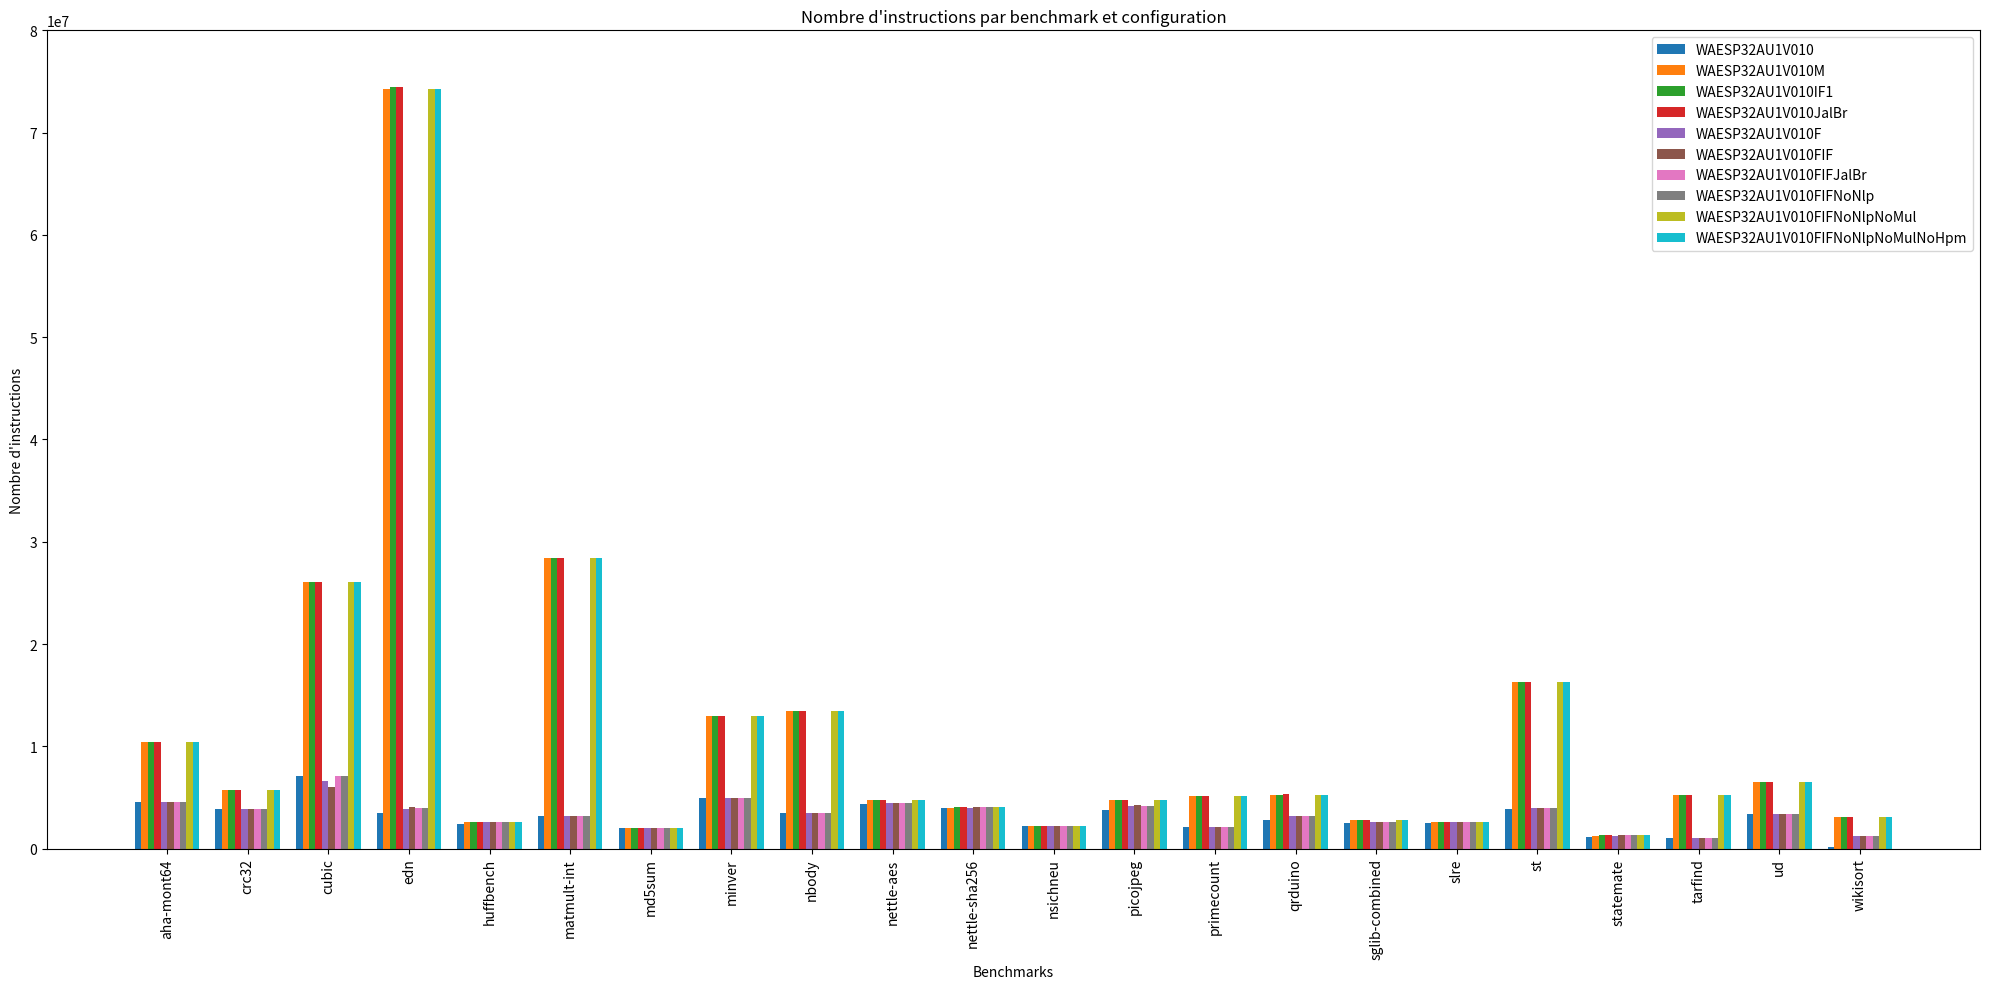

Generate this figure with matplotlib:
import matplotlib.pyplot as plt
import numpy as np

# Noms des benchmarks
benchmarks = [
    "aha-mont64", "crc32", "cubic", "edn", "huffbench", 
    "matmult-int", "md5sum", "minver", "nbody", "nettle-aes",
    "nettle-sha256", "nsichneu", "picojpeg", "primecount", 
    "qrduino", "sglib-combined", "slre", "st", "statemate", 
    "tarfind", "ud", "wikisort"
]

# Nombre d'instructions pour chaque configuration de processeur
# Les listes doivent être remplies avec les nombres d'instructions appropriés pour chaque benchmark
instr_WAESP32AU1V010 = [
    4531262, 3831161, 7074897, 3499382, 2450506, 3183124, 2046782, 4927371, 3473819,
    4406508, 3992435, 2236759, 3787005, 2148524, 2793650, 2545397, 2468883, 3911670,
    1141116, 1016017, 3349203, 125475
]

instr_WAESP32AU1V010M = [
    10374236, 5746041, 26107387, 74269182, 2598467, 28448532, 2047394, 12995961, 13466277,
    4754544, 4015235, 2236759, 4706577, 5145879, 5258245, 2830554, 2590543, 16327788,
    1278596, 5196219, 6513601, 3087842
]

instr_WAESP32AU1V010IF1 = [
    10374236, 5746041, 26107387, 74492250, 2598466, 28448531, 2047393, 12995961, 13466277,
    4789332, 4030435, 2236759, 4754810, 5145878, 5263484, 2831974, 2590543, 16327788,
    1318858, 5196218, 6513601, 3087842
]

instr_WAESP32AU1V010JalBr = [
    10374236, 5746040, 26107387, 74492250, 2598466, 28448531, 2047393, 12995961, 13466277,
    4789332, 4030435, 2236759, 4754810, 5145878, 5322644, 2826232, 2590543, 16327788,
    1317876, 5196218, 6513601, 3087842
]

instr_WAESP32AU1V010F = [
    4531262, 3831161, 6637287, 3919331, 2598467, 3183124, 2046782, 4964001, 3478653,
    4427412, 4015235, 2236759, 4134861, 2148524, 3168775, 2622218, 2590543, 3936305,
    1278596, 1037258, 3358071, 1266807
]

instr_WAESP32AU1V010FIF = [
    4531262, 3831161, 6033657, 4040522, 2598466, 3183123, 2046781, 4964001, 3478553,
    4462356, 4030435, 2236759, 4214355, 2148523, 3158114, 2623638, 2590543, 3936305,
    1318858, 1037257, 3358071, 1265262
]

instr_WAESP32AU1V010FIFJalBr = [
    4531262, 3831160, 7079337, 3994412, 2598466, 3183123, 2046781, 4929591, 3475620,
    4462356, 4030435, 2236759, 4128297, 2148523, 3194089, 2617896, 2590543, 3921134,
    1317876, 1036978, 3358071, 1256852
]

instr_WAESP32AU1V010FIFNoNlp = [
    4531262, 3831160, 7079337, 3999197, 2598466, 3183123, 2046781, 4929591, 3475620,
    4463292, 4030435, 2236759, 4124679, 2148523, 3158064, 2628017, 2590543, 3921134,
    1317876, 1036978, 3358071, 1256852
]

instr_WAESP32AU1V010FIFNoNlpNoMul = [
    10374236, 5746040, 26107387, 74273706, 2598466, 28448531, 2047393, 12995961, 13466277,
    4790268, 4030435, 2236759, 4740819, 5145878, 5264354, 2836353, 2590543, 16327788,
    1317876, 5196218, 6513601, 3087842
]

instr_WAESP32AU1V010FIFNoNlpNoMulNoHpm = [
    10374236, 5746040, 26107387, 74273706, 2598466, 28448531, 2047393, 12995961, 13466277,
    4790268, 4030435, 2236759, 4740819, 5145878, 5264354, 2836353, 2590543, 16327788,
    1317876, 5196218, 6513601, 3087842
]


# Nombre de configurations
num_configs = 10

# Créer les données pour les graphiques
index = np.arange(len(benchmarks))
bar_width = 0.08  # Ajuster la largeur pour que les barres ne se chevauchent pas

fig, ax = plt.subplots(figsize=(20, 10))  # Ajuster la taille pour une meilleure visibilité

# Définir les barres sur le graphique
configs = [
    instr_WAESP32AU1V010, instr_WAESP32AU1V010M, instr_WAESP32AU1V010IF1, instr_WAESP32AU1V010JalBr,
    instr_WAESP32AU1V010F, instr_WAESP32AU1V010FIF, instr_WAESP32AU1V010FIFJalBr, instr_WAESP32AU1V010FIFNoNlp,
    instr_WAESP32AU1V010FIFNoNlpNoMul, instr_WAESP32AU1V010FIFNoNlpNoMulNoHpm
]
labels = [
    'WAESP32AU1V010', 'WAESP32AU1V010M', 'WAESP32AU1V010IF1', 'WAESP32AU1V010JalBr',
    'WAESP32AU1V010F', 'WAESP32AU1V010FIF', 'WAESP32AU1V010FIFJalBr', 'WAESP32AU1V010FIFNoNlp',
    'WAESP32AU1V010FIFNoNlpNoMul', 'WAESP32AU1V010FIFNoNlpNoMulNoHpm'
]

for i, (instr, label) in enumerate(zip(configs, labels)):
    ax.bar(index + i * bar_width, instr, bar_width, label=label)

ax.set_xlabel('Benchmarks')
ax.set_ylabel('Nombre d\'instructions')
ax.set_title('Nombre d\'instructions par benchmark et configuration')
ax.set_xticks(index + bar_width * num_configs / 2 - bar_width / 2)
ax.set_xticklabels(benchmarks, rotation=90)
ax.legend()

ax.set_ylim(0, 80e6)
plt.tight_layout()  # Ajuster automatiquement la disposition pour éviter le chevauchement
plt.show()
